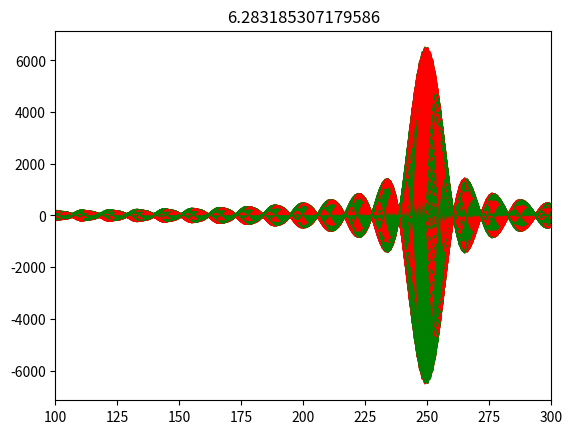

Source code (Python):
import numpy as np
import matplotlib as mpl
from matplotlib import pyplot as plt
#amp  =1.967e+05
#n    =       1 
#phi  =   0
#w0   =    3600
#dw=4.244736138859549
#x=np.linspace(3550,3650,300)
#
#for deltaPhi in np.linspace(0,2*np.pi,40):
#    model = amp*np.sinc(np.pi*(x-w0)/dw)*np.exp(-1j*(np.pi*(x-w0)/dw+deltaPhi))
#    plt.plot(x,np.imag(model),'b')
#    plt.plot(x,np.real(model),'r')
#    plt.plot(x,np.abs(model),'g')
#    plt.show()
x=np.linspace(0,1300,13000)
for deltaPhi in np.linspace(0,2*np.pi,40):
    y = np.cos(x/9.12125-deltaPhi)
    y=np.concatenate((y,np.zeros(130000)))
    y2=-y
    fft = np.fft.rfft(y)
    fft2 = np.fft.rfft(y2)

    plt.plot(np.real(fft),'r')
    plt.plot(np.imag(fft),'r--')


    
    plt.plot(np.real(fft2),'g')
    plt.plot(np.imag(fft2),'g--')
    plt.title(str(deltaPhi))

    plt.xlim([100,300])
    #plt.plot(np.abs(fft2),'g')
    plt.show()
#x=np.linspace(0,10,13000)
#y = np.cos((x/4)*2*np.pi-0.5*np.pi)
#y2 = np.cos((x/4)*2*np.pi-0.5*np.pi)
#plt.figure(figsize=(8, 2), dpi=600)
#ax = plt.subplot(111)
#ax.plot(x, y, 'b', linewidth = 2)
#ax.plot(x, y2*0.5,'r',linewidth = 2)
#ax.spines['right'].set_visible(False)
#ax.spines['top'].set_visible(False)
#ax.spines['left'].set_visible(False)
#ax.spines['bottom'].set_visible(False)
#plt.yticks([])
#plt.xticks([])
#plt.savefig('test.png',transparent = True, dpi=600)
#plt.show()